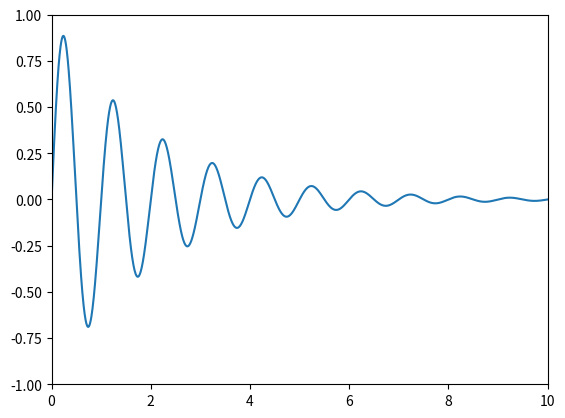
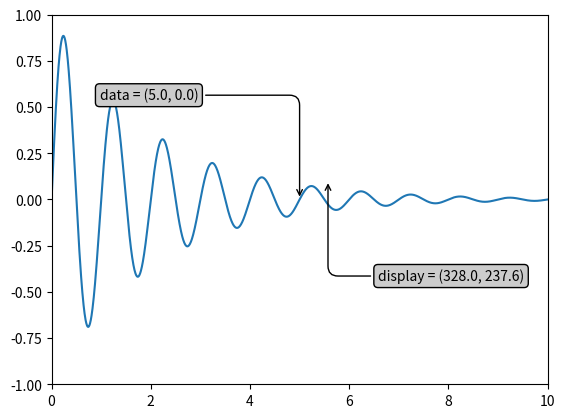
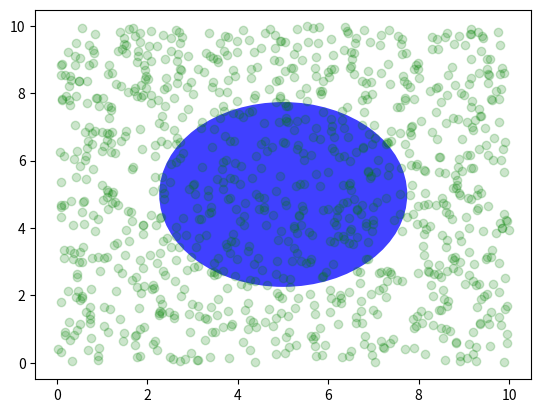
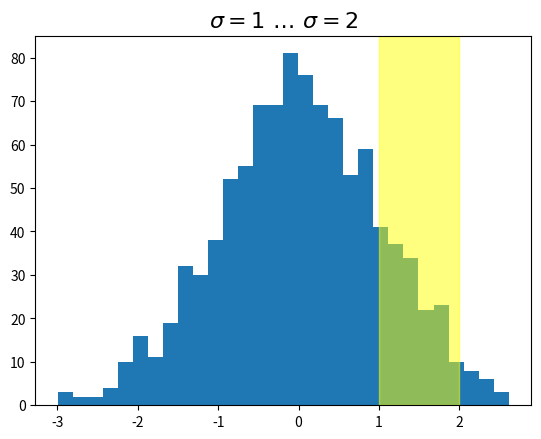
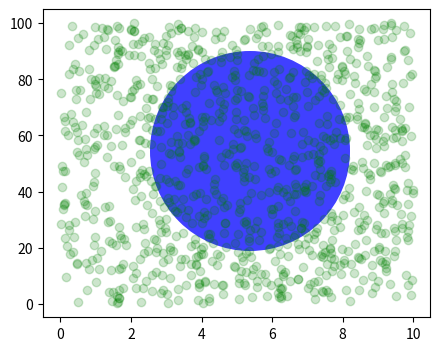
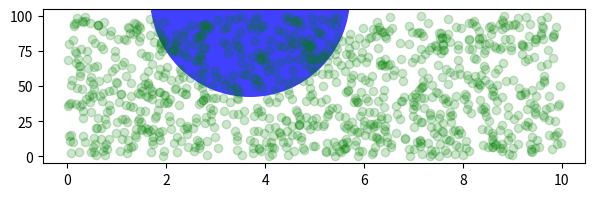
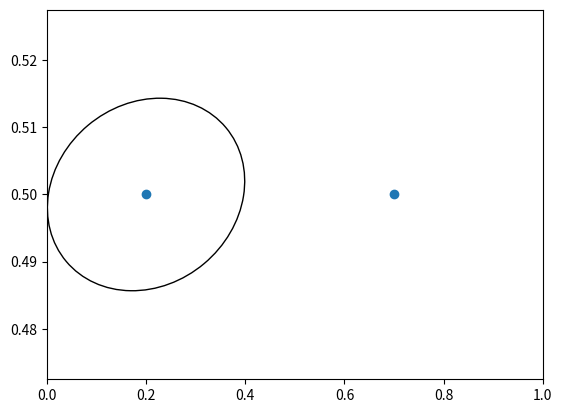
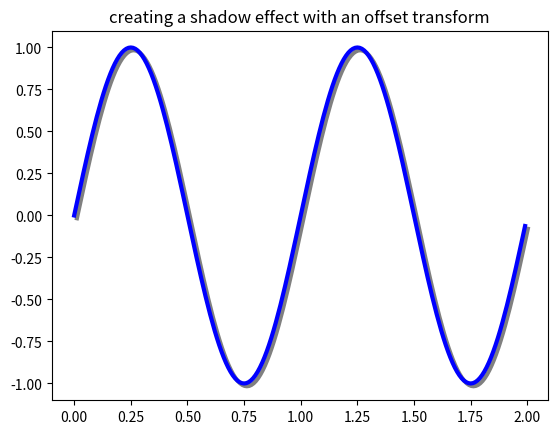

Write Python code to recreate these figures, in order.
import numpy as np
import matplotlib.pyplot as plt
import matplotlib.patches as mpatches

x = np.arange(0, 10, 0.005)
y = np.exp(-x/2.) * np.sin(2*np.pi*x)

fig, ax = plt.subplots()
ax.plot(x, y)
ax.set_xlim(0, 10)
ax.set_ylim(-1, 1)

plt.show()

x = np.arange(0, 10, 0.005)
y = np.exp(-x/2.) * np.sin(2*np.pi*x)

fig, ax = plt.subplots()
ax.plot(x, y)
ax.set_xlim(0, 10)
ax.set_ylim(-1, 1)

xdata, ydata = 5, 0
# This computing the transform now, if anything
# (figure size, dpi, axes placement, data limits, scales..)
# changes re-calling transform will get a different value.
xdisplay, ydisplay = ax.transData.transform((xdata, ydata))

bbox = dict(boxstyle="round", fc="0.8")
arrowprops = dict(
    arrowstyle="->",
    connectionstyle="angle,angleA=0,angleB=90,rad=10")

offset = 72
ax.annotate('data = (%.1f, %.1f)' % (xdata, ydata),
            (xdata, ydata), xytext=(-2*offset, offset), textcoords='offset points',
            bbox=bbox, arrowprops=arrowprops)

disp = ax.annotate('display = (%.1f, %.1f)' % (xdisplay, ydisplay),
                   (xdisplay, ydisplay), xytext=(0.5*offset, -offset),
                   xycoords='figure pixels',
                   textcoords='offset points',
                   bbox=bbox, arrowprops=arrowprops)

plt.show()

fig = plt.figure()
for i, label in enumerate(('A', 'B', 'C', 'D')):
    ax = fig.add_subplot(2, 2, i+1)
    ax.text(0.05, 0.95, label, transform=ax.transAxes,
            fontsize=16, fontweight='bold', va='top')

plt.show()

fig, ax = plt.subplots()
x, y = 10*np.random.rand(2, 1000)
ax.plot(x, y, 'go', alpha=0.2)  # plot some data in data coordinates

circ = mpatches.Circle((0.5, 0.5), 0.25, transform=ax.transAxes,
                       facecolor='blue', alpha=0.75)
ax.add_patch(circ)
plt.show()

import matplotlib.transforms as transforms

fig, ax = plt.subplots()
x = np.random.randn(1000)

ax.hist(x, 30)
ax.set_title(r'$\sigma=1 \/ \dots \/ \sigma=2$', fontsize=16)

# the x coords of this transformation are data, and the y coord are axes
trans = transforms.blended_transform_factory(
    ax.transData, ax.transAxes)
# highlight the 1..2 stddev region with a span.
# We want x to be in data coordinates and y to span from 0..1 in axes coords.
rect = mpatches.Rectangle((1, 0), width=1, height=1, transform=trans,
                          color='yellow', alpha=0.5)
ax.add_patch(rect)

plt.show()

fig, ax = plt.subplots(figsize=(5, 4))
x, y = 10*np.random.rand(2, 1000)
ax.plot(x, y*10., 'go', alpha=0.2)  # plot some data in data coordinates
# add a circle in fixed-coordinates
circ = mpatches.Circle((2.5, 2), 1.0, transform=fig.dpi_scale_trans,
                       facecolor='blue', alpha=0.75)
ax.add_patch(circ)
plt.show()

fig, ax = plt.subplots(figsize=(7, 2))
x, y = 10*np.random.rand(2, 1000)
ax.plot(x, y*10., 'go', alpha=0.2)  # plot some data in data coordinates
# add a circle in fixed-coordinates
circ = mpatches.Circle((2.5, 2), 1.0, transform=fig.dpi_scale_trans,
                       facecolor='blue', alpha=0.75)
ax.add_patch(circ)
plt.show()

fig, ax = plt.subplots()
xdata, ydata = (0.2, 0.7), (0.5, 0.5)
ax.plot(xdata, ydata, "o")
ax.set_xlim((0, 1))

trans = (fig.dpi_scale_trans +
         transforms.ScaledTranslation(xdata[0], ydata[0], ax.transData))

# plot an ellipse around the point that is 150 x 130 points in diameter...
circle = mpatches.Ellipse((0, 0), 150/72, 130/72, angle=40,
                          fill=None, transform=trans)
ax.add_patch(circle)
plt.show()

fig, ax = plt.subplots()

# make a simple sine wave
x = np.arange(0., 2., 0.01)
y = np.sin(2*np.pi*x)
line, = ax.plot(x, y, lw=3, color='blue')

# shift the object over 2 points, and down 2 points
dx, dy = 2/72., -2/72.
offset = transforms.ScaledTranslation(dx, dy, fig.dpi_scale_trans)
shadow_transform = ax.transData + offset

# now plot the same data with our offset transform;
# use the zorder to make sure we are below the line
ax.plot(x, y, lw=3, color='gray',
        transform=shadow_transform,
        zorder=0.5*line.get_zorder())

ax.set_title('creating a shadow effect with an offset transform')
plt.show()